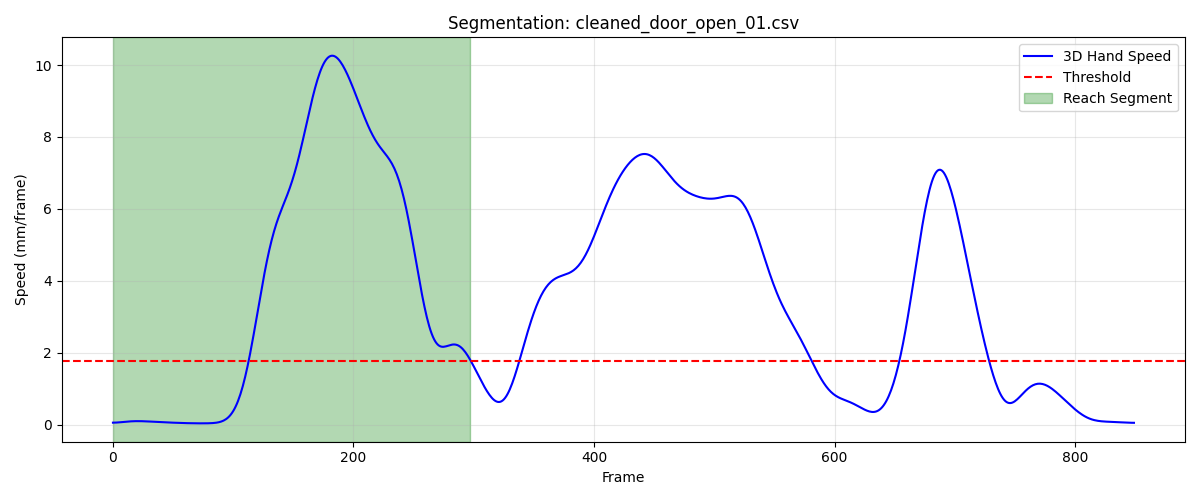

Values plotted in this chart, from the file beside it:
frame, sub_frame, shoulderr_x, shoulderr_y, shoulderr_z, humr1_x, humr1_y, humr1_z, humr2_x, humr2_y, humr2_z, humr3_x, humr3_y, humr3_z, humr4_x, humr4_y, humr4_z, humr5_x, humr5_y, humr5_z, humr6_x, humr6_y, humr6_z, humr7_x
1, 0, 177.3, -611.4, 690.7, 209, -594.6, 581.8, 210.6, -592.2, 509, 187.9, -642.6, 580.7, 170.1, -546, 563.1, 183.6, -648.1, 522.1, 176.2, -557.7, 508.2, 148.6
2, 0, 177.4, -611.4, 690.7, 209.1, -594.6, 581.8, 210.7, -592.3, 509, 188, -642.7, 580.6, 170.2, -546, 563.1, 183.7, -648.1, 522.1, 176.4, -557.7, 508.2, 148.7
3, 0, 177.5, -611.5, 690.7, 209.3, -594.7, 581.8, 210.8, -592.3, 509, 188.1, -642.7, 580.6, 170.3, -546.1, 563.1, 183.8, -648.1, 522.1, 176.5, -557.7, 508.2, 148.8
4, 0, 177.7, -611.5, 690.6, 209.4, -594.7, 581.8, 210.9, -592.3, 509, 188.2, -642.7, 580.6, 170.5, -546.1, 563, 183.9, -648.2, 522.1, 176.6, -557.7, 508.2, 148.9
5, 0, 177.8, -611.5, 690.6, 209.5, -594.7, 581.8, 211, -592.4, 509, 188.4, -642.8, 580.6, 170.6, -546.1, 563, 184, -648.2, 522, 176.7, -557.7, 508.2, 149
6, 0, 177.9, -611.5, 690.6, 209.6, -594.8, 581.7, 211.1, -592.4, 508.9, 188.5, -642.8, 580.5, 170.7, -546.1, 563, 184.2, -648.2, 522, 176.9, -557.7, 508.1, 149.1
7, 0, 178, -611.5, 690.6, 209.7, -594.8, 581.7, 211.2, -592.4, 508.9, 188.6, -642.8, 580.5, 170.8, -546.2, 563, 184.3, -648.2, 522, 177, -557.7, 508.1, 149.2
8, 0, 178.1, -611.5, 690.6, 209.9, -594.8, 581.7, 211.3, -592.4, 508.9, 188.7, -642.8, 580.5, 171, -546.2, 562.9, 184.4, -648.2, 522, 177.1, -557.7, 508.1, 149.3
9, 0, 178.3, -611.5, 690.5, 210, -594.8, 581.7, 211.4, -592.4, 508.9, 188.8, -642.8, 580.5, 171.1, -546.2, 562.9, 184.5, -648.2, 522, 177.2, -557.7, 508.1, 149.4
10, 0, 178.4, -611.5, 690.5, 210.1, -594.8, 581.6, 211.6, -592.4, 508.8, 188.9, -642.8, 580.4, 171.2, -546.2, 562.9, 184.6, -648.2, 521.9, 177.3, -557.7, 508.1, 149.5
11, 0, 178.5, -611.5, 690.5, 210.2, -594.8, 581.6, 211.7, -592.4, 508.8, 189, -642.7, 580.4, 171.3, -546.2, 562.9, 184.7, -648.2, 521.9, 177.4, -557.7, 508, 149.6
12, 0, 178.6, -611.5, 690.5, 210.3, -594.8, 581.6, 211.8, -592.4, 508.8, 189.2, -642.7, 580.4, 171.4, -546.2, 562.8, 184.8, -648.2, 521.9, 177.5, -557.7, 508, 149.7
13, 0, 178.7, -611.5, 690.5, 210.5, -594.8, 581.6, 211.9, -592.4, 508.8, 189.3, -642.7, 580.4, 171.5, -546.2, 562.8, 184.9, -648.2, 521.9, 177.7, -557.7, 508, 149.8
14, 0, 178.9, -611.5, 690.4, 210.6, -594.7, 581.6, 212, -592.4, 508.8, 189.4, -642.7, 580.4, 171.6, -546.1, 562.8, 185.1, -648.2, 521.9, 177.8, -557.7, 508, 149.9
15, 0, 179, -611.4, 690.4, 210.7, -594.7, 581.5, 212.1, -592.4, 508.8, 189.5, -642.7, 580.4, 171.8, -546.1, 562.8, 185.2, -648.2, 521.9, 177.9, -557.7, 508, 150
16, 0, 179.1, -611.4, 690.4, 210.8, -594.7, 581.5, 212.2, -592.3, 508.8, 189.6, -642.7, 580.4, 171.9, -546.1, 562.8, 185.3, -648.2, 521.8, 178, -557.7, 508, 150.1
17, 0, 179.2, -611.4, 690.4, 210.9, -594.7, 581.5, 212.4, -592.3, 508.7, 189.7, -642.7, 580.4, 172, -546.1, 562.8, 185.4, -648.2, 521.8, 178.1, -557.7, 508, 150.2
18, 0, 179.4, -611.4, 690.4, 211.1, -594.7, 581.5, 212.5, -592.3, 508.7, 189.8, -642.7, 580.4, 172.1, -546.1, 562.7, 185.5, -648.1, 521.8, 178.2, -557.7, 507.9, 150.4
19, 0, 179.5, -611.4, 690.4, 211.2, -594.7, 581.5, 212.6, -592.3, 508.7, 189.9, -642.7, 580.3, 172.2, -546.1, 562.7, 185.6, -648.1, 521.8, 178.4, -557.7, 507.9, 150.5
20, 0, 179.6, -611.4, 690.4, 211.3, -594.7, 581.5, 212.7, -592.3, 508.7, 190, -642.7, 580.3, 172.4, -546.1, 562.7, 185.7, -648.1, 521.8, 178.5, -557.7, 507.9, 150.6
21, 0, 179.7, -611.4, 690.4, 211.4, -594.7, 581.5, 212.9, -592.3, 508.7, 190.1, -642.7, 580.3, 172.5, -546.1, 562.7, 185.8, -648.1, 521.8, 178.6, -557.7, 507.9, 150.7
22, 0, 179.9, -611.4, 690.4, 211.5, -594.7, 581.5, 213, -592.3, 508.7, 190.3, -642.7, 580.3, 172.6, -546.1, 562.7, 185.9, -648.1, 521.8, 178.7, -557.7, 507.9, 150.8
23, 0, 180, -611.4, 690.4, 211.6, -594.7, 581.4, 213.1, -592.3, 508.7, 190.4, -642.7, 580.3, 172.7, -546.1, 562.7, 186, -648.1, 521.8, 178.9, -557.7, 507.9, 150.9
24, 0, 180.1, -611.4, 690.4, 211.7, -594.7, 581.4, 213.2, -592.3, 508.7, 190.5, -642.7, 580.3, 172.8, -546.1, 562.7, 186.1, -648.1, 521.8, 179, -557.7, 507.9, 151
25, 0, 180.2, -611.4, 690.3, 211.8, -594.7, 581.4, 213.3, -592.3, 508.7, 190.6, -642.7, 580.3, 173, -546.2, 562.7, 186.2, -648.1, 521.7, 179.1, -557.7, 507.8, 151.1
26, 0, 180.3, -611.4, 690.3, 211.9, -594.7, 581.4, 213.4, -592.3, 508.6, 190.7, -642.7, 580.3, 173.1, -546.2, 562.6, 186.3, -648.2, 521.7, 179.2, -557.7, 507.8, 151.2
27, 0, 180.5, -611.5, 690.3, 212, -594.7, 581.4, 213.5, -592.3, 508.6, 190.8, -642.7, 580.2, 173.2, -546.2, 562.6, 186.5, -648.2, 521.7, 179.3, -557.7, 507.8, 151.3
28, 0, 180.6, -611.5, 690.3, 212.1, -594.7, 581.4, 213.6, -592.3, 508.6, 190.9, -642.7, 580.2, 173.3, -546.2, 562.6, 186.6, -648.2, 521.7, 179.5, -557.7, 507.8, 151.4
29, 0, 180.7, -611.5, 690.3, 212.3, -594.7, 581.4, 213.7, -592.4, 508.6, 191, -642.7, 580.2, 173.4, -546.2, 562.6, 186.7, -648.2, 521.7, 179.6, -557.7, 507.8, 151.5
30, 0, 180.8, -611.5, 690.3, 212.4, -594.7, 581.3, 213.8, -592.4, 508.6, 191.1, -642.7, 580.2, 173.5, -546.2, 562.6, 186.8, -648.2, 521.6, 179.7, -557.7, 507.8, 151.5
31, 0, 180.9, -611.5, 690.3, 212.5, -594.7, 581.3, 213.9, -592.4, 508.6, 191.2, -642.7, 580.2, 173.6, -546.2, 562.6, 186.9, -648.1, 521.6, 179.8, -557.7, 507.8, 151.6
32, 0, 181, -611.5, 690.2, 212.6, -594.7, 581.3, 214, -592.4, 508.6, 191.3, -642.7, 580.1, 173.8, -546.2, 562.6, 187, -648.1, 521.6, 179.9, -557.7, 507.8, 151.7
33, 0, 181.2, -611.5, 690.2, 212.7, -594.7, 581.3, 214.1, -592.4, 508.6, 191.4, -642.7, 580.1, 173.8, -546.1, 562.6, 187.1, -648.1, 521.6, 180, -557.7, 507.8, 151.8
34, 0, 181.3, -611.4, 690.2, 212.8, -594.7, 581.3, 214.2, -592.4, 508.5, 191.5, -642.7, 580.1, 173.9, -546.1, 562.6, 187.2, -648.1, 521.5, 180.1, -557.7, 507.7, 151.9
35, 0, 181.4, -611.4, 690.2, 212.9, -594.7, 581.3, 214.3, -592.3, 508.5, 191.6, -642.7, 580.1, 174, -546.1, 562.6, 187.3, -648.1, 521.5, 180.2, -557.6, 507.7, 152
36, 0, 181.5, -611.4, 690.2, 213, -594.7, 581.3, 214.3, -592.3, 508.5, 191.7, -642.6, 580.1, 174.1, -546.1, 562.6, 187.4, -648.1, 521.5, 180.3, -557.6, 507.7, 152.1
37, 0, 181.6, -611.4, 690.2, 213.1, -594.6, 581.2, 214.4, -592.3, 508.5, 191.8, -642.6, 580.1, 174.2, -546, 562.5, 187.5, -648, 521.5, 180.4, -557.6, 507.7, 152.2
38, 0, 181.7, -611.3, 690.2, 213.2, -594.6, 581.2, 214.5, -592.2, 508.5, 192, -642.6, 580, 174.3, -546, 562.5, 187.6, -648, 521.5, 180.4, -557.6, 507.7, 152.3
39, 0, 181.8, -611.3, 690.2, 213.3, -594.5, 581.2, 214.6, -592.2, 508.5, 192.1, -642.5, 580, 174.4, -546, 562.5, 187.7, -648, 521.4, 180.5, -557.5, 507.7, 152.4
40, 0, 181.9, -611.3, 690.1, 213.4, -594.5, 581.2, 214.7, -592.2, 508.4, 192.2, -642.5, 580, 174.5, -545.9, 562.5, 187.8, -647.9, 521.4, 180.6, -557.5, 507.7, 152.5
41, 0, 182, -611.2, 690.1, 213.5, -594.4, 581.2, 214.8, -592.1, 508.4, 192.3, -642.4, 580, 174.6, -545.9, 562.5, 187.9, -647.9, 521.4, 180.6, -557.5, 507.6, 152.6
42, 0, 182.1, -611.2, 690.1, 213.6, -594.4, 581.1, 214.9, -592, 508.4, 192.4, -642.4, 580, 174.6, -545.9, 562.5, 188, -647.8, 521.4, 180.7, -557.4, 507.6, 152.6
43, 0, 182.2, -611.1, 690.1, 213.7, -594.3, 581.1, 215, -592.0, 508.4, 192.5, -642.4, 580, 174.7, -545.8, 562.4, 188.1, -647.8, 521.4, 180.8, -557.4, 507.6, 152.7
44, 0, 182.3, -611.1, 690.1, 213.8, -594.3, 581.1, 215.1, -592, 508.3, 192.6, -642.3, 579.9, 174.8, -545.8, 562.4, 188.2, -647.8, 521.4, 180.9, -557.4, 507.6, 152.8
45, 0, 182.4, -611.1, 690, 213.8, -594.3, 581.1, 215.2, -591.9, 508.3, 192.7, -642.3, 579.9, 174.9, -545.8, 562.4, 188.3, -647.7, 521.3, 180.9, -557.3, 507.6, 152.9
46, 0, 182.5, -611, 690, 213.9, -594.2, 581.1, 215.3, -591.9, 508.3, 192.7, -642.3, 579.9, 174.9, -545.7, 562.4, 188.4, -647.7, 521.3, 181, -557.3, 507.5, 153
47, 0, 182.6, -611, 690, 214, -594.2, 581.1, 215.4, -591.9, 508.3, 192.8, -642.2, 579.9, 175, -545.7, 562.4, 188.5, -647.7, 521.3, 181.1, -557.3, 507.5, 153
48, 0, 182.7, -611, 690, 214.1, -594.2, 581.1, 215.5, -591.8, 508.3, 192.9, -642.2, 579.9, 175.1, -545.7, 562.4, 188.5, -647.6, 521.3, 181.1, -557.3, 507.5, 153.1
49, 0, 182.8, -611, 690, 214.2, -594.2, 581, 215.6, -591.8, 508.2, 193, -642.2, 579.9, 175.1, -545.7, 562.3, 188.6, -647.6, 521.3, 181.2, -557.3, 507.5, 153.2
50, 0, 182.9, -611, 690, 214.2, -594.2, 581, 215.6, -591.8, 508.2, 193.1, -642.2, 579.8, 175.2, -545.7, 562.3, 188.7, -647.6, 521.3, 181.3, -557.3, 507.5, 153.3
51, 0, 182.9, -611, 689.9, 214.3, -594.2, 581, 215.7, -591.8, 508.2, 193.1, -642.2, 579.8, 175.3, -545.7, 562.3, 188.8, -647.6, 521.3, 181.3, -557.3, 507.5, 153.3
52, 0, 183, -611, 689.9, 214.4, -594.2, 581, 215.8, -591.8, 508.2, 193.2, -642.2, 579.8, 175.3, -545.7, 562.3, 188.8, -647.6, 521.2, 181.4, -557.2, 507.5, 153.4
53, 0, 183.1, -611, 689.9, 214.5, -594.2, 581, 215.9, -591.8, 508.2, 193.3, -642.2, 579.8, 175.4, -545.7, 562.3, 188.9, -647.6, 521.2, 181.5, -557.2, 507.5, 153.5
54, 0, 183.2, -611, 689.9, 214.5, -594.2, 581, 215.9, -591.8, 508.2, 193.3, -642.2, 579.8, 175.5, -545.7, 562.3, 188.9, -647.6, 521.2, 181.5, -557.2, 507.5, 153.5
55, 0, 183.2, -611, 689.9, 214.6, -594.2, 581, 216, -591.8, 508.2, 193.4, -642.2, 579.8, 175.5, -545.7, 562.3, 189, -647.6, 521.2, 181.6, -557.2, 507.4, 153.6
56, 0, 183.3, -611, 689.9, 214.7, -594.2, 581, 216.1, -591.8, 508.1, 193.5, -642.2, 579.8, 175.6, -545.7, 562.3, 189.1, -647.6, 521.2, 181.7, -557.2, 507.4, 153.7
57, 0, 183.4, -611, 689.9, 214.7, -594.3, 580.9, 216.1, -591.8, 508.1, 193.5, -642.2, 579.7, 175.6, -545.7, 562.3, 189.1, -647.6, 521.2, 181.7, -557.2, 507.4, 153.7
58, 0, 183.4, -611, 689.9, 214.8, -594.3, 580.9, 216.2, -591.8, 508.1, 193.6, -642.2, 579.7, 175.7, -545.7, 562.3, 189.2, -647.7, 521.2, 181.8, -557.2, 507.4, 153.8
59, 0, 183.5, -611, 689.9, 214.9, -594.3, 580.9, 216.2, -591.9, 508.1, 193.7, -642.2, 579.7, 175.7, -545.7, 562.3, 189.3, -647.7, 521.2, 181.8, -557.2, 507.4, 153.8
60, 0, 183.6, -611, 689.8, 214.9, -594.3, 580.9, 216.3, -591.9, 508.1, 193.7, -642.2, 579.7, 175.8, -545.7, 562.2, 189.3, -647.7, 521.2, 181.9, -557.2, 507.4, 153.8
... 238 more rows
